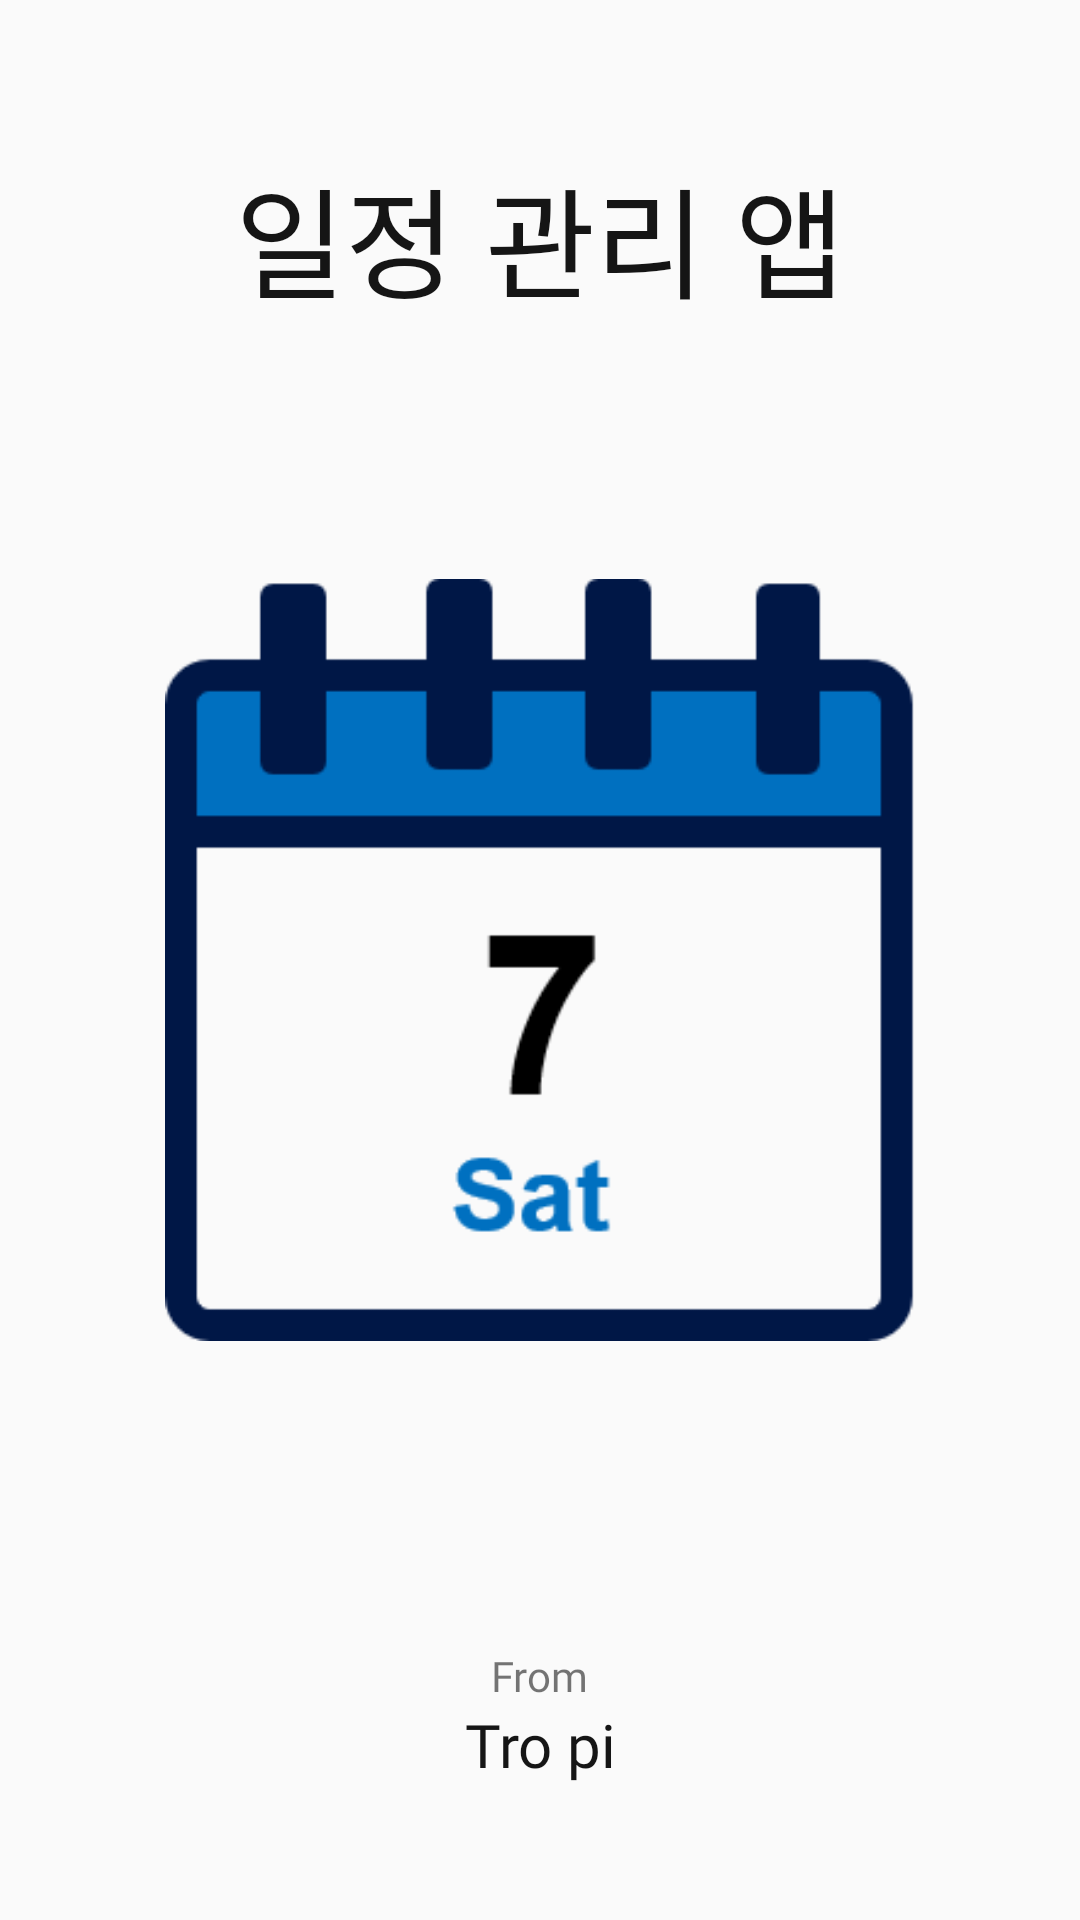

Write the Android layout XML for this screen, with the resource values it uses.
<!-- AndroidManifest.xml: application theme AppTheme -->
<!-- res/layout/activity_intro.xml -->
<?xml version="1.0" encoding="utf-8"?>
<FrameLayout xmlns:android="http://schemas.android.com/apk/res/android"
    xmlns:app="http://schemas.android.com/apk/res-auto"
    xmlns:tools="http://schemas.android.com/tools"
    android:layout_width="match_parent"
    android:layout_height="match_parent"
    tools:context=".introActivity.IntroActivity">

    <TextView
        android:text="일정 관리 앱"
        android:layout_gravity="center_horizontal"
        android:layout_marginTop="50dp"
        android:textColor="@color/colorBlack"
        android:fontFamily="@font/mapo_peace"
        android:textSize="40dp"
        android:layout_width="wrap_content"
        android:layout_height="wrap_content" />

    <ImageView
        android:layout_gravity="center"
        android:src="@drawable/logo"
        android:layout_width="250dp"
        android:layout_height="wrap_content" />

    <LinearLayout
        android:layout_width="wrap_content"
        android:layout_height="wrap_content"
        android:orientation="vertical"
        android:layout_gravity="center_horizontal|bottom"
        android:layout_marginBottom="45dp">
        <TextView
            android:layout_gravity="center"
            android:text="From"
            android:fontFamily="@font/mapo_peace"
            android:textSize="14dp"
            android:layout_width="wrap_content"
            android:layout_height="wrap_content" />
        <TextView
            android:gravity="center"
            android:text="Tro pi"
            android:textColor="@color/colorBlack"
            android:fontFamily="@font/mapo_peace"
            android:textSize="20dp"
            android:layout_width="wrap_content"
            android:layout_height="wrap_content" />
    </LinearLayout>
</FrameLayout>
<!-- resources referenced by this layout -->
<resources>
  <color name="colorBlack">#151515</color>
  <!-- drawable logo: png bitmap (drawable-v24, 3519 bytes) -->
  <style name="AppTheme" parent="Theme.AppCompat.Light.DarkActionBar">
          <item name="windowNoTitle">true</item>
          
          <item name="colorPrimary">@color/colorMain</item>
          <item name="colorPrimaryDark">@color/colorMain</item>
          <item name="colorAccent">@color/colorMain</item>
      </style>
  <color name="colorMain">#303030</color>
</resources>
